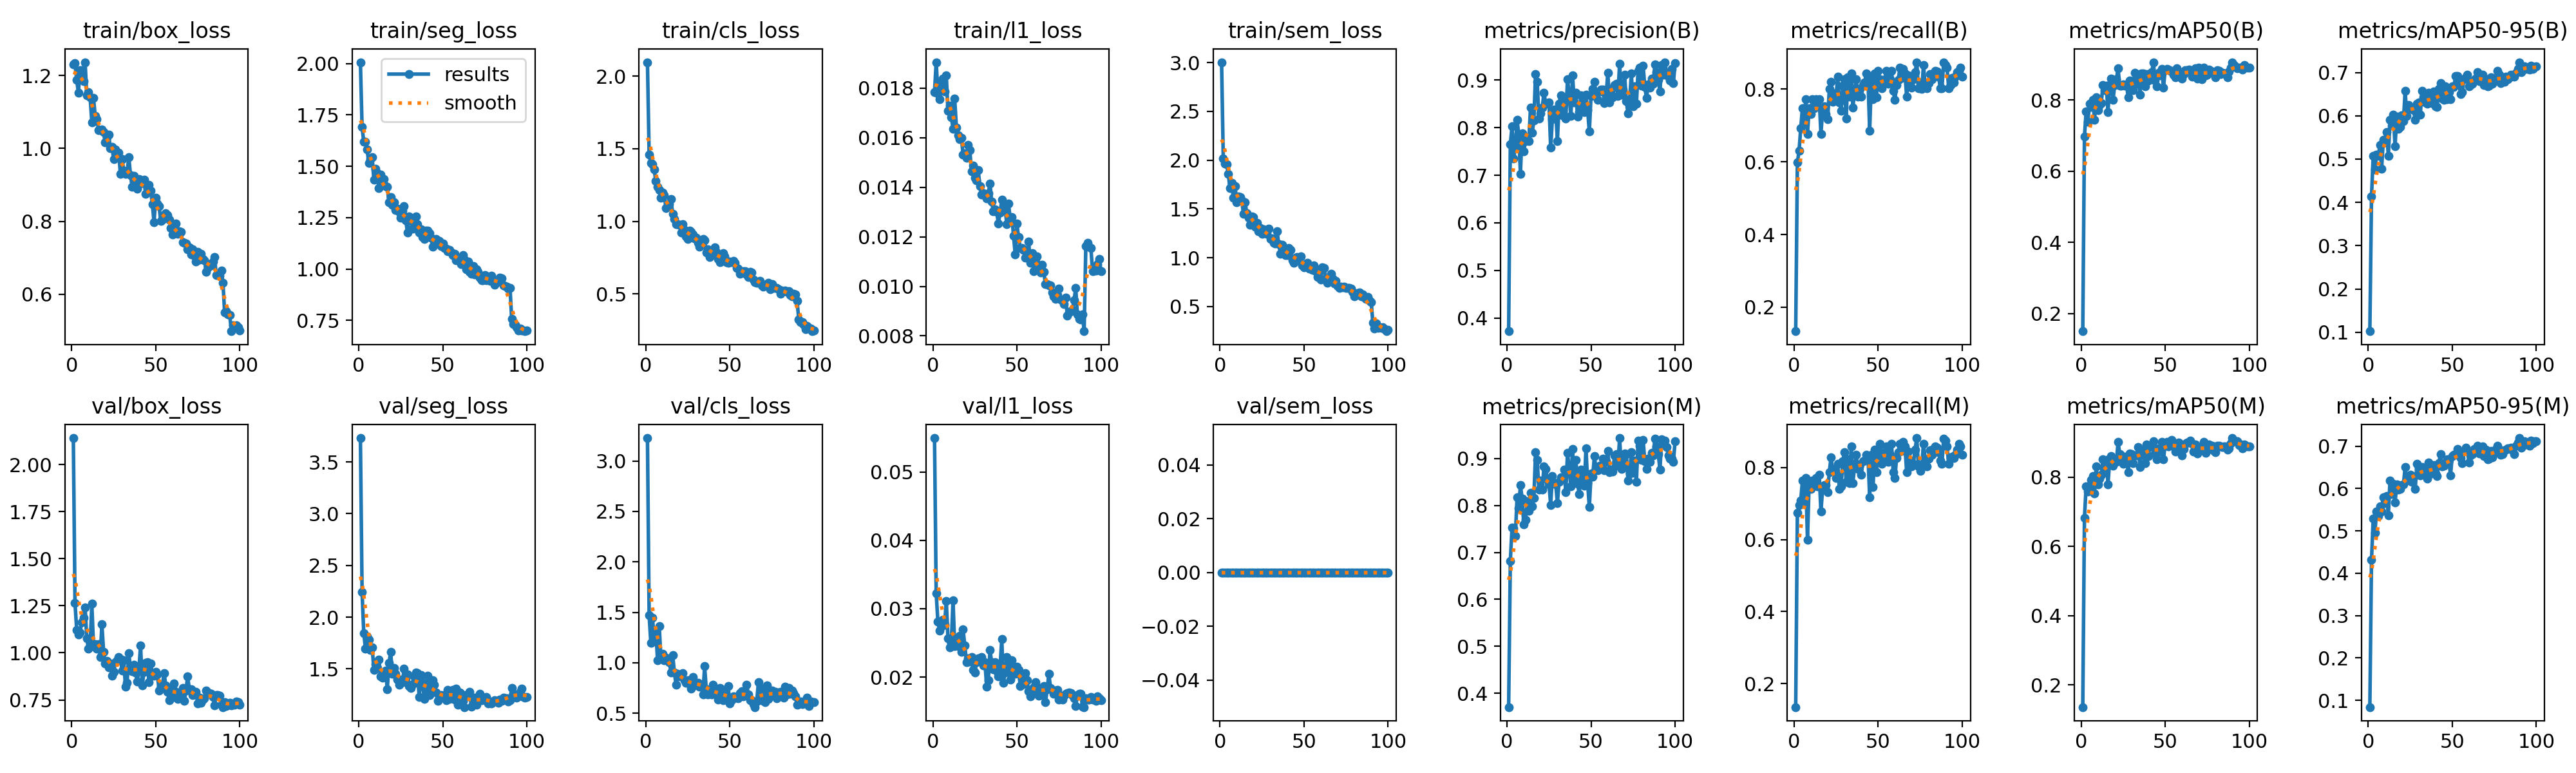

Values plotted in this chart, from the file beside it:
epoch, time, train/box_loss, train/seg_loss, train/cls_loss, train/l1_loss, train/sem_loss, metrics/precision(B), metrics/recall(B), metrics/mAP50(B), metrics/mAP50-95(B), metrics/precision(M), metrics/recall(M), metrics/mAP50(M), metrics/mAP50-95(M), val/box_loss, val/seg_loss, val/cls_loss, val/l1_loss, val/sem_loss, lr/pg0, lr/pg1, lr/pg2
1, 92.17, 1.231, 2.007, 2.096, 0.01783, 3.004, 0.3723, 0.1339, 0.1507, 0.1023, 0.3707, 0.1345, 0.1363, 0.08389, 2.141, 3.73, 3.227, 0.05494, 0, 0.0001985, 0.0001985, 0.08035
2, 179.9, 1.233, 1.692, 1.461, 0.01905, 2.02, 0.7655, 0.5984, 0.6976, 0.4136, 0.6818, 0.6748, 0.6824, 0.4318, 1.264, 2.245, 1.471, 0.03222, 0, 0.0003945, 0.0003945, 0.06055
3, 267.5, 1.189, 1.619, 1.4, 0.0178, 1.963, 0.8029, 0.6299, 0.7676, 0.5079, 0.7527, 0.6952, 0.7742, 0.5293, 1.123, 1.847, 1.197, 0.02815, 0, 0.0005866, 0.0005866, 0.04074
4, 355.2, 1.153, 1.62, 1.394, 0.01755, 1.959, 0.735, 0.6929, 0.7396, 0.4761, 0.7517, 0.7087, 0.7591, 0.4963, 1.098, 1.698, 1.449, 0.02682, 0, 0.0007747, 0.0007747, 0.02093
5, 442.6, 1.214, 1.582, 1.357, 0.0182, 1.858, 0.7595, 0.748, 0.7904, 0.5107, 0.7351, 0.7638, 0.7761, 0.5466, 1.109, 1.816, 1.222, 0.02743, 0, 0.0009589, 0.0009589, 0.001113
6, 530.1, 1.215, 1.515, 1.276, 0.01839, 1.714, 0.8169, 0.7024, 0.7803, 0.5069, 0.8169, 0.7024, 0.793, 0.5356, 1.163, 1.78, 1.312, 0.02842, 0, 0.0009505, 0.0009505, 0.0009505
7, 617.5, 1.184, 1.536, 1.238, 0.01786, 1.765, 0.787, 0.7716, 0.7999, 0.5324, 0.7934, 0.7716, 0.8031, 0.5578, 1.187, 1.686, 1.022, 0.02766, 0, 0.0009406, 0.0009406, 0.0009406
8, 705.2, 1.237, 1.544, 1.216, 0.01851, 1.617, 0.7035, 0.6772, 0.7448, 0.4775, 0.8438, 0.5984, 0.754, 0.5465, 1.241, 1.709, 1.365, 0.03116, 0, 0.0009307, 0.0009307, 0.0009307
9, 792.6, 1.145, 1.436, 1.162, 0.01708, 1.736, 0.7885, 0.748, 0.8086, 0.544, 0.8146, 0.7613, 0.8307, 0.5788, 1.078, 1.491, 1.045, 0.02567, 0, 0.0009208, 0.0009208, 0.0009208
10, 880.2, 1.155, 1.488, 1.197, 0.01729, 1.571, 0.7502, 0.7323, 0.7723, 0.539, 0.7598, 0.7402, 0.78, 0.5662, 1.023, 1.545, 1.087, 0.02435, 0, 0.0009109, 0.0009109, 0.0009109
11, 967.6, 1.141, 1.466, 1.179, 0.01684, 1.626, 0.7714, 0.7716, 0.7861, 0.5623, 0.7699, 0.7642, 0.7959, 0.5822, 1.04, 1.509, 1.027, 0.02499, 0, 0.000901, 0.000901, 0.000901
12, 1055, 1.071, 1.392, 1.093, 0.01637, 1.62, 0.7786, 0.7476, 0.792, 0.5081, 0.8085, 0.7559, 0.8078, 0.5369, 1.26, 1.592, 1.048, 0.03125, 0, 0.0008911, 0.0008911, 0.0008911
13, 1143, 1.139, 1.459, 1.109, 0.01757, 1.585, 0.7718, 0.7716, 0.8416, 0.5909, 0.7879, 0.7716, 0.851, 0.6188, 1.036, 1.429, 1.023, 0.02456, 0, 0.0008812, 0.0008812, 0.0008812
14, 1230, 1.089, 1.418, 1.12, 0.01642, 1.45, 0.8418, 0.7545, 0.8269, 0.5768, 0.8267, 0.748, 0.8276, 0.5866, 1.046, 1.416, 1.004, 0.02497, 0, 0.0008713, 0.0008713, 0.0008713
15, 1318, 1.081, 1.438, 1.154, 0.01609, 1.568, 0.7893, 0.7716, 0.8412, 0.602, 0.7974, 0.7795, 0.849, 0.6112, 1.021, 1.447, 0.9038, 0.0245, 0, 0.0008614, 0.0008614, 0.0008614
16, 1405, 1.051, 1.402, 1.05, 0.01594, 1.458, 0.8155, 0.6772, 0.766, 0.5299, 0.8155, 0.6772, 0.7798, 0.5666, 1.047, 1.484, 1.077, 0.02606, 0, 0.0008515, 0.0008515, 0.0008515
17, 1493, 1.051, 1.399, 1.018, 0.016, 1.407, 0.9127, 0.7409, 0.8422, 0.5979, 0.9127, 0.7409, 0.8478, 0.6097, 0.9777, 1.305, 0.9048, 0.02366, 0, 0.0008416, 0.0008416, 0.0008416
18, 1580, 1.053, 1.323, 0.9792, 0.01531, 1.34, 0.8967, 0.7519, 0.8604, 0.5702, 0.8967, 0.7519, 0.8607, 0.5975, 1.151, 1.556, 0.7841, 0.02694, 0, 0.0008317, 0.0008317, 0.0008317
19, 1668, 1.045, 1.351, 0.9818, 0.01538, 1.424, 0.8198, 0.7323, 0.8012, 0.5749, 0.8338, 0.7507, 0.8336, 0.5987, 1.005, 1.663, 0.8876, 0.02467, 0, 0.0008218, 0.0008218, 0.0008218
20, 1755, 1.017, 1.311, 0.9754, 0.01518, 1.42, 0.8296, 0.7165, 0.8417, 0.6015, 0.8524, 0.7323, 0.8498, 0.6078, 0.9437, 1.456, 0.8638, 0.02219, 0, 0.0008119, 0.0008119, 0.0008119
21, 1842, 1.032, 1.324, 0.9245, 0.0157, 1.319, 0.8425, 0.8003, 0.8588, 0.5884, 0.8334, 0.7878, 0.8449, 0.6098, 0.9562, 1.508, 0.8621, 0.02277, 0, 0.000802, 0.000802, 0.000802
22, 1930, 1.038, 1.286, 0.9815, 0.0155, 1.357, 0.8741, 0.8201, 0.8885, 0.6572, 0.8825, 0.828, 0.9019, 0.651, 0.9215, 1.45, 0.8984, 0.02229, 0, 0.0007921, 0.0007921, 0.0007921
23, 2017, 1.001, 1.294, 0.9408, 0.01464, 1.272, 0.8511, 0.7652, 0.8396, 0.5995, 0.8781, 0.7942, 0.8665, 0.6189, 0.9443, 1.397, 0.829, 0.02298, 0, 0.0007822, 0.0007822, 0.0007822
24, 2105, 1.005, 1.278, 0.8968, 0.01489, 1.305, 0.8521, 0.7874, 0.8412, 0.6249, 0.8562, 0.7953, 0.8615, 0.6272, 0.8776, 1.346, 0.8014, 0.02101, 0, 0.0007723, 0.0007723, 0.0007723
25, 2192, 0.9708, 1.249, 0.8806, 0.01438, 1.248, 0.8534, 0.7793, 0.8447, 0.6166, 0.8448, 0.7714, 0.8391, 0.6327, 0.8976, 1.397, 0.8241, 0.02072, 0, 0.0007624, 0.0007624, 0.0007624
26, 2279, 0.9967, 1.285, 0.9381, 0.01427, 1.288, 0.7578, 0.8347, 0.8404, 0.6165, 0.8011, 0.811, 0.8597, 0.6163, 0.9512, 1.371, 0.7904, 0.0222, 0, 0.0007525, 0.0007525, 0.0007525
27, 2367, 0.9806, 1.306, 0.9285, 0.01469, 1.269, 0.8181, 0.7638, 0.8441, 0.6131, 0.8623, 0.7398, 0.8567, 0.6278, 0.9592, 1.502, 0.7438, 0.02272, 0, 0.0007426, 0.0007426, 0.0007426
28, 2454, 0.989, 1.237, 0.9077, 0.01405, 1.248, 0.8386, 0.7402, 0.8083, 0.5911, 0.8475, 0.748, 0.815, 0.5998, 0.9792, 1.418, 0.8601, 0.02257, 0, 0.0007327, 0.0007327, 0.0007327
29, 2542, 0.9296, 1.177, 0.8821, 0.01372, 1.3, 0.8372, 0.8097, 0.8546, 0.6275, 0.8453, 0.8176, 0.8689, 0.6578, 0.9667, 1.445, 0.7782, 0.02296, 0, 0.0007228, 0.0007228, 0.0007228
30, 2629, 0.9709, 1.257, 0.8884, 0.01377, 1.19, 0.7723, 0.8268, 0.8533, 0.6308, 0.8044, 0.8425, 0.8668, 0.6475, 0.9065, 1.335, 0.7873, 0.02171, 0, 0.0007129, 0.0007129, 0.0007129
31, 2716, 0.9397, 1.249, 0.8526, 0.01367, 1.2, 0.8508, 0.7183, 0.8272, 0.6023, 0.8504, 0.7607, 0.8411, 0.6314, 0.9592, 1.317, 0.7988, 0.02222, 0, 0.000703, 0.000703, 0.000703
32, 2804, 0.9304, 1.196, 0.8232, 0.01356, 1.155, 0.8684, 0.8316, 0.8766, 0.6571, 0.8602, 0.8238, 0.8633, 0.6504, 0.8208, 1.353, 0.7653, 0.0186, 0, 0.0006931, 0.0006931, 0.0006931
33, 2891, 0.9374, 1.246, 0.8405, 0.01375, 1.146, 0.8265, 0.7795, 0.8462, 0.6425, 0.8579, 0.7559, 0.8623, 0.6425, 0.8407, 1.428, 0.7848, 0.01957, 0, 0.0006832, 0.0006832, 0.0006832
34, 2979, 0.9763, 1.257, 0.8773, 0.01416, 1.275, 0.8629, 0.8425, 0.8681, 0.6307, 0.8762, 0.8583, 0.8875, 0.6395, 0.9979, 1.463, 0.6844, 0.02395, 0, 0.0006733, 0.0006733, 0.0006733
35, 3066, 0.9269, 1.219, 0.8688, 0.01342, 1.138, 0.8191, 0.7487, 0.8144, 0.6276, 0.8279, 0.7575, 0.83, 0.623, 0.913, 1.461, 0.9661, 0.02215, 0, 0.0006634, 0.0006634, 0.0006634
36, 3154, 0.8939, 1.176, 0.7854, 0.01303, 1.039, 0.9026, 0.7953, 0.8741, 0.6535, 0.9118, 0.8032, 0.8737, 0.6623, 0.9013, 1.226, 0.7345, 0.0211, 0, 0.0006535, 0.0006535, 0.0006535
37, 3241, 0.9248, 1.192, 0.8079, 0.0131, 1.134, 0.8704, 0.8268, 0.8749, 0.6336, 0.8787, 0.8347, 0.8782, 0.6451, 0.9378, 1.44, 0.6839, 0.0222, 0, 0.0006436, 0.0006436, 0.0006436
38, 3328, 0.8977, 1.156, 0.7566, 0.01301, 1.055, 0.8242, 0.7795, 0.8392, 0.6298, 0.8408, 0.7953, 0.8404, 0.6355, 0.8959, 1.368, 0.7005, 0.02083, 0, 0.0006337, 0.0006337, 0.0006337
39, 3416, 0.8889, 1.146, 0.7869, 0.01253, 1.03, 0.9105, 0.8012, 0.873, 0.6566, 0.9195, 0.8091, 0.8945, 0.6552, 0.8487, 1.209, 0.6894, 0.02008, 0, 0.0006238, 0.0006238, 0.0006238
40, 3503, 0.916, 1.186, 0.7766, 0.01297, 1.028, 0.8534, 0.7795, 0.8542, 0.6219, 0.8534, 0.7795, 0.861, 0.6363, 0.9073, 1.335, 0.7814, 0.02148, 0, 0.0006139, 0.0006139, 0.0006139
41, 3591, 0.9029, 1.188, 0.8192, 0.01349, 1.098, 0.8732, 0.811, 0.8757, 0.6207, 0.8964, 0.8173, 0.8894, 0.6298, 1.039, 1.436, 0.7288, 0.02557, 0, 0.000604, 0.000604, 0.000604
42, 3678, 0.9063, 1.173, 0.7892, 0.01317, 1.078, 0.823, 0.8189, 0.8781, 0.6615, 0.8455, 0.8185, 0.8894, 0.6596, 0.8284, 1.249, 0.6905, 0.01918, 0, 0.0005941, 0.0005941, 0.0005941
43, 3766, 0.9143, 1.153, 0.74, 0.01315, 0.9773, 0.8323, 0.8425, 0.9056, 0.6753, 0.8245, 0.8347, 0.9029, 0.681, 0.8981, 1.294, 0.6372, 0.02066, 0, 0.0005842, 0.0005842, 0.0005842
44, 3853, 0.875, 1.11, 0.717, 0.0125, 0.9502, 0.8676, 0.8252, 0.8544, 0.6394, 0.8757, 0.8318, 0.8682, 0.6527, 0.9458, 1.393, 0.7513, 0.02291, 0, 0.0005743, 0.0005743, 0.0005743
45, 3941, 0.8999, 1.121, 0.7426, 0.01335, 1, 0.8511, 0.685, 0.8392, 0.6369, 0.8478, 0.7165, 0.8523, 0.6532, 0.9505, 1.348, 0.7355, 0.02173, 0, 0.0005644, 0.0005644, 0.0005644
46, 4028, 0.9, 1.146, 0.7796, 0.01274, 1.007, 0.8329, 0.8268, 0.8768, 0.6682, 0.8415, 0.8347, 0.8831, 0.6607, 0.8442, 1.27, 0.628, 0.01961, 0, 0.0005545, 0.0005545, 0.0005545
47, 4116, 0.884, 1.125, 0.757, 0.01281, 0.9746, 0.8697, 0.7716, 0.8685, 0.6389, 0.9221, 0.7452, 0.8734, 0.6696, 0.9427, 1.191, 0.6705, 0.0225, 0, 0.0005446, 0.0005446, 0.0005446
48, 4203, 0.8478, 1.136, 0.7178, 0.01204, 1.015, 0.8367, 0.8425, 0.8868, 0.6553, 0.8475, 0.8504, 0.9019, 0.6678, 0.8876, 1.248, 0.6477, 0.02074, 0, 0.0005347, 0.0005347, 0.0005347
49, 4290, 0.798, 1.112, 0.7138, 0.0113, 0.9237, 0.7916, 0.7775, 0.8343, 0.6383, 0.7962, 0.7874, 0.8513, 0.6316, 0.8779, 1.245, 0.7675, 0.02051, 0, 0.0005248, 0.0005248, 0.0005248
50, 4378, 0.8642, 1.123, 0.7232, 0.01253, 0.9048, 0.8674, 0.8504, 0.8845, 0.6676, 0.8674, 0.8504, 0.8943, 0.6767, 0.8973, 1.226, 0.5971, 0.0215, 0, 0.0005149, 0.0005149, 0.0005149
51, 4465, 0.8482, 1.103, 0.7188, 0.01198, 0.9178, 0.8819, 0.8268, 0.8881, 0.666, 0.8607, 0.8661, 0.9021, 0.6794, 0.8857, 1.246, 0.6262, 0.02103, 0, 0.000505, 0.000505, 0.000505
52, 4553, 0.8424, 1.099, 0.727, 0.01156, 0.9475, 0.8962, 0.8032, 0.8857, 0.6922, 0.9051, 0.811, 0.8883, 0.6815, 0.7989, 1.197, 0.6698, 0.01869, 0, 0.0004951, 0.0004951, 0.0004951
53, 4640, 0.8007, 1.085, 0.7147, 0.01154, 0.8859, 0.8678, 0.8189, 0.8813, 0.6921, 0.8763, 0.8268, 0.8952, 0.6933, 0.8194, 1.299, 0.6628, 0.01988, 0, 0.0004852, 0.0004852, 0.0004852
54, 4727, 0.8055, 1.092, 0.6772, 0.01148, 0.8954, 0.8585, 0.8268, 0.8828, 0.6723, 0.875, 0.8425, 0.9072, 0.6786, 0.8319, 1.213, 0.656, 0.01897, 0, 0.0004753, 0.0004753, 0.0004753
55, 4815, 0.8118, 1.08, 0.6767, 0.01117, 0.8725, 0.8765, 0.8504, 0.8716, 0.6507, 0.8847, 0.8583, 0.8909, 0.6727, 0.8921, 1.285, 0.6491, 0.02054, 0, 0.0004654, 0.0004654, 0.0004654
56, 4902, 0.8223, 1.068, 0.6385, 0.01137, 0.9187, 0.8809, 0.8151, 0.8648, 0.6545, 0.8809, 0.8151, 0.8742, 0.6606, 0.8271, 1.297, 0.6989, 0.01956, 0, 0.0004555, 0.0004555, 0.0004555
57, 4990, 0.8177, 1.074, 0.6535, 0.0118, 0.8629, 0.8807, 0.8268, 0.8901, 0.684, 0.8989, 0.8347, 0.8965, 0.6891, 0.7936, 1.203, 0.7208, 0.01797, 0, 0.0004456, 0.0004456, 0.0004456
58, 5077, 0.8054, 1.043, 0.6573, 0.01094, 0.8053, 0.852, 0.8504, 0.8811, 0.6887, 0.8746, 0.8661, 0.9003, 0.6965, 0.7486, 1.308, 0.6662, 0.01718, 0, 0.0004357, 0.0004357, 0.0004357
59, 5164, 0.7819, 1.043, 0.6575, 0.01134, 0.8705, 0.8684, 0.7953, 0.871, 0.6947, 0.8937, 0.7874, 0.8874, 0.6906, 0.7575, 1.154, 0.6988, 0.01753, 0, 0.0004258, 0.0004258, 0.0004258
60, 5251, 0.7642, 1.04, 0.6338, 0.01061, 0.7772, 0.9158, 0.7709, 0.8604, 0.6681, 0.9158, 0.7709, 0.8628, 0.6616, 0.8137, 1.272, 0.7851, 0.01855, 0, 0.0004159, 0.0004159, 0.0004159
... 40 more rows
